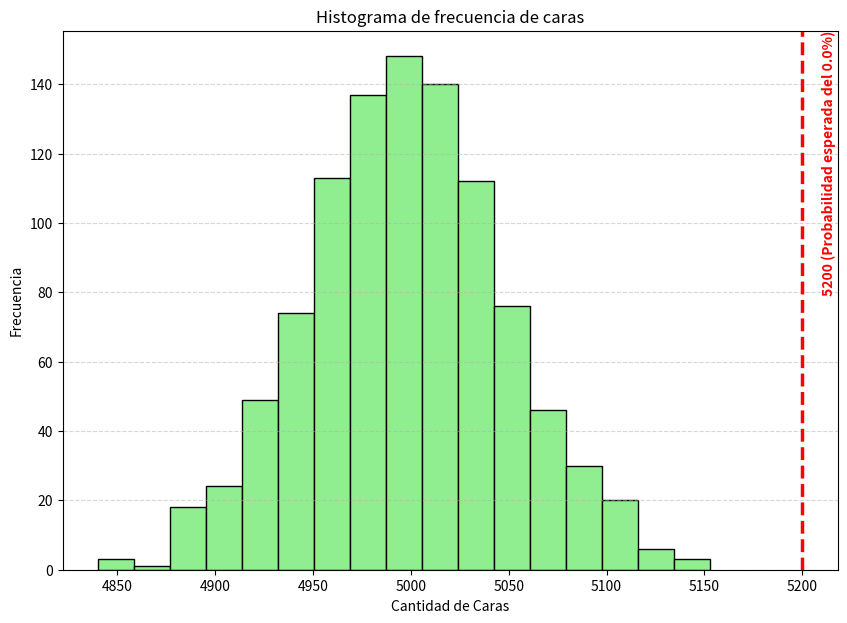

The matplotlib source for this figure:
import pandas as pd
import numpy as np
import random 
import matplotlib.pyplot as plt

cantidad_de_tiras_moneda = 10000
numero_de_experimentos = 1000

simulacion = np.random.randint(0,2,size=(numero_de_experimentos,cantidad_de_tiras_moneda)) # 10mil lanzamientos , 1mil experimetos / simulaciones
conteo = np.sum(simulacion,axis=1) # por cada experimento cuento los 1 que son las caras
conteo:list = conteo

#print(simulacion)
#print(conteo)

df =pd.DataFrame({
    'cantidad_de_caras' : conteo
}) #los convierto a dataframe para poder manipular mejor los datos



media_real = df['cantidad_de_caras'].mean()
desvio_real = df['cantidad_de_caras'].std()




# Graficamos la distribucion de los datos
plt.figure(figsize=(10, 7))
plt.hist(conteo, bins=17, color='lightgreen', edgecolor='black', alpha=1)
plt.axvline(5200, color='red', linestyle='--', linewidth=2.5, label='Evento Extremo (5200)')
plt.title('Histograma de frecuencia de caras')
plt.text(5210, 80, '5200 (Probabilidad esperada del 0.0%)', color='red', fontweight='bold', rotation=90)

plt.xlabel('Cantidad de Caras')
plt.ylabel('Frecuencia')
plt.grid(axis='y', linestyle='--', alpha=0.5)
plt.show()


cantidad = 0 #contador de cantidad donde hay mas de 5200 caras
 
for i in range(len(conteo)):  # Aca recorro toda la lista y los que son mayores a 5200 le sumo uno a cantidad
   if conteo [i] >= 5200:
        cantidad += 1

probabilidad =  (cantidad / numero_de_experimentos ) * 100# Determino la probabilidad de que las "caras" salgan mas de 5200 veces
print(f'la probabilidad de que salgan mas de 5200 caras es : {probabilidad}%')













    
     
